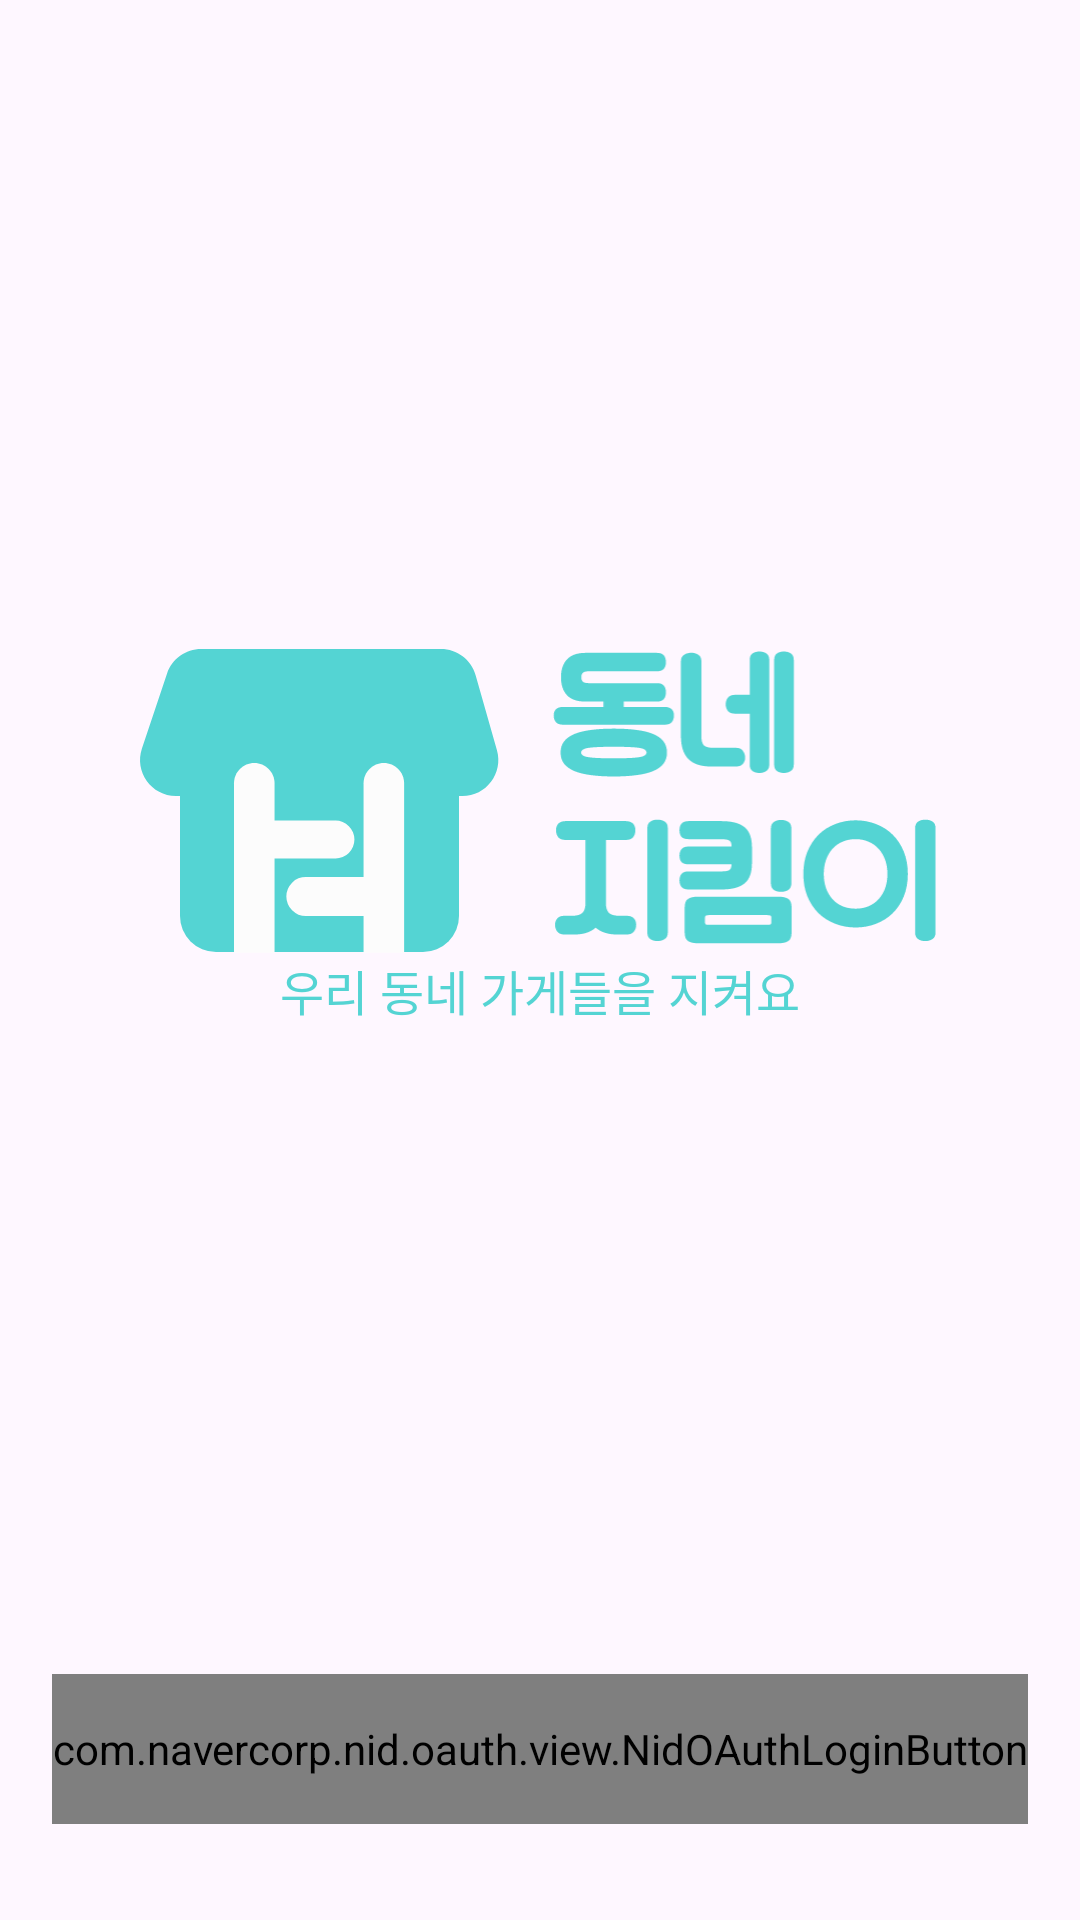

Produce the Android XML layout that renders to this screen, including the resource entries it uses.
<!-- AndroidManifest.xml: application theme Theme.example -->
<!-- res/layout/activity_login.xml -->
<?xml version="1.0" encoding="utf-8"?>
<androidx.constraintlayout.widget.ConstraintLayout xmlns:android="http://schemas.android.com/apk/res/android"
    xmlns:app="http://schemas.android.com/apk/res-auto"
    xmlns:tools="http://schemas.android.com/tools"
    android:layout_width="match_parent"
    android:layout_height="match_parent">

    <androidx.constraintlayout.widget.ConstraintLayout
        android:layout_width="wrap_content"
        android:layout_height="wrap_content"
        app:layout_constraintBottom_toTopOf="@+id/btn_naver_login"
        app:layout_constraintEnd_toEndOf="parent"
        app:layout_constraintStart_toStartOf="parent"
        app:layout_constraintTop_toTopOf="parent">

        <ImageView
            android:id="@+id/imageView4"
            android:layout_width="wrap_content"
            android:layout_height="wrap_content"
            android:src="@drawable/logo_icon"
            app:layout_constraintStart_toStartOf="parent"
            app:layout_constraintTop_toTopOf="parent" />

        <ImageView
            android:id="@+id/imageView5"
            android:layout_width="140dp"
            android:layout_height="99dp"
            android:layout_marginStart="8dp"
            android:src="@drawable/logo_text"
            app:layout_constraintStart_toEndOf="@+id/imageView4"
            app:layout_constraintTop_toTopOf="parent" />


        <TextView
            android:layout_width="wrap_content"
            android:layout_height="wrap_content"
            android:text="우리 동네 가게들을 지켜요"
            android:textColor="@color/main1"
            android:theme="@style/subtitle1"
            app:layout_constraintEnd_toEndOf="parent"
            app:layout_constraintStart_toStartOf="parent"
            app:layout_constraintTop_toBottomOf="@id/imageView4" />

    </androidx.constraintlayout.widget.ConstraintLayout>


    <com.navercorp.nid.oauth.view.NidOAuthLoginButton
        android:id="@+id/btn_naver_login"
        android:layout_width="wrap_content"
        android:layout_height="50dp"
        android:layout_marginBottom="32dp"
        app:layout_constraintBottom_toBottomOf="parent"
        app:layout_constraintEnd_toEndOf="parent"
        app:layout_constraintStart_toStartOf="parent" />
</androidx.constraintlayout.widget.ConstraintLayout>
<!-- resources referenced by this layout -->
<resources>
  <color name="main1">#FF54D4D3</color>
  <!-- drawable logo_icon (drawable) -->
  <vector xmlns:android="http://schemas.android.com/apk/res/android"
      android:width="128dp"
      android:height="102dp"
      android:viewportWidth="128"
      android:viewportHeight="102">
    <path
        android:pathData="M30,32L99,32A12,12 0,0 1,111 44L111,89A12,12 0,0 1,99 101L30,101A12,12 0,0 1,18 89L18,44A12,12 0,0 1,30 32z"
        android:fillColor="#54D4D3"/>
    <path
        android:pathData="M13.69,8.18C15.33,3.29 19.91,0 25.07,0H104.99C110.36,0 115.07,3.56 116.54,8.72L123.65,33.72C125.83,41.38 120.08,49 112.11,49H16.68C8.48,49 2.7,40.96 5.31,33.18L13.69,8.18Z"
        android:fillColor="#54D4D3"/>
    <path
        android:pathData="M44.07,57.2L69.81,57.2A6.33,6.33 0,0 1,76.14 63.52L76.14,63.52A6.33,6.33 0,0 1,69.81 69.85L44.07,69.85A6.33,6.33 0,0 1,37.75 63.52L37.75,63.52A6.33,6.33 0,0 1,44.07 57.2z"
        android:fillColor="#FCFCFC"/>
    <path
        android:pathData="M59.99,75.96L83.55,75.96A6.54,6.54 0,0 1,90.1 82.5L90.1,82.5A6.54,6.54 0,0 1,83.55 89.04L59.99,89.04A6.54,6.54 0,0 1,53.45 82.5L53.45,82.5A6.54,6.54 0,0 1,59.99 75.96z"
        android:fillColor="#FCFCFC"/>
    <path
        android:pathData="M36,44.76C36,41.03 39.03,38 42.76,38C46.5,38 49.52,41.03 49.52,44.76V101.26H36V44.76Z"
        android:fillColor="#FCFCFC"/>
    <path
        android:pathData="M79.19,44.76C79.19,41.03 82.22,38 85.95,38C89.69,38 92.71,41.03 92.71,44.76V101.26H79.19V44.76Z"
        android:fillColor="#FCFCFC"/>
  </vector>
  <!-- drawable logo_text: vector/xml drawable (drawable, 7804 chars, omitted) -->
  <style name="subtitle1">
          <item name="fontFamily">@font/noto_sans_bold</item>
          <item name="android:textSize">16sp</item>
      </style>
  <style name="Theme.example" parent="Base.Theme.example" />
  <style name="Base.Theme.example" parent="Theme.Material3.DayNight.NoActionBar">
          
          
      </style>
</resources>
